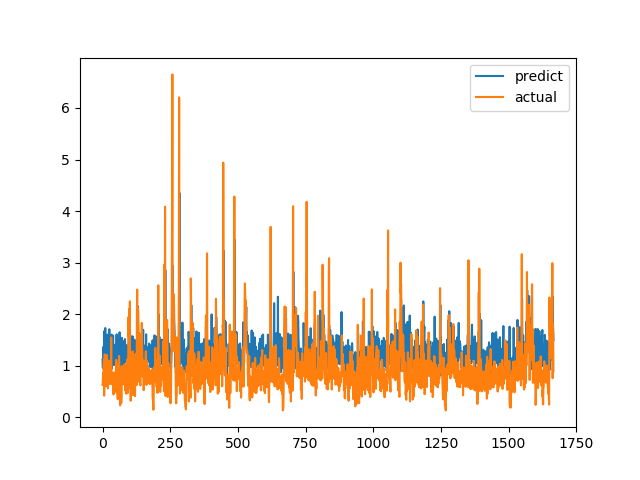

Values plotted in this chart, from the file beside it:
predict, actual
1.117, 0.6238
0.9568, 0.6915
0.9721, 0.8558
1.366, 0.7094
1.346, 1.015
1.167, 1.116
1.67, 0.4183
1.235, 1.002
1.231, 1.219
1.272, 1.143
1.73, 0.6528
1.332, 0.6747
1.405, 0.601
1.279, 0.6695
0.9357, 0.6538
1.049, 0.7814
0.8001, 1.206
1.603, 0.8469
1.412, 0.8286
1.278, 0.6482
1.068, 0.5624
0.9718, 0.7183
1.249, 1.1
1.25, 0.9542
1.389, 0.729
1.707, 0.6694
0.9911, 0.8631
1.15, 0.6465
1.004, 0.8223
1.496, 0.9236
1.193, 0.8301
1.375, 1.067
1.378, 1.546
1.603, 0.6827
0.9412, 0.6386
1.046, 0.6464
1.318, 0.6881
1.014, 0.7274
1.242, 0.65
1.586, 0.8694
1.016, 0.4409
1.104, 0.4519
1.014, 0.7575
1.17, 0.4952
1.205, 0.6851
1.123, 0.7244
1.213, 0.8654
1.408, 0.74
1.112, 0.8071
1.028, 0.8204
1.007, 1.114
1.342, 1.109
1.607, 0.4751
0.9251, 1.039
1.135, 0.9458
1.347, 0.7878
1.299, 0.3505
1.295, 0.9368
1.182, 0.9868
1.184, 0.647
... 1,607 more rows
